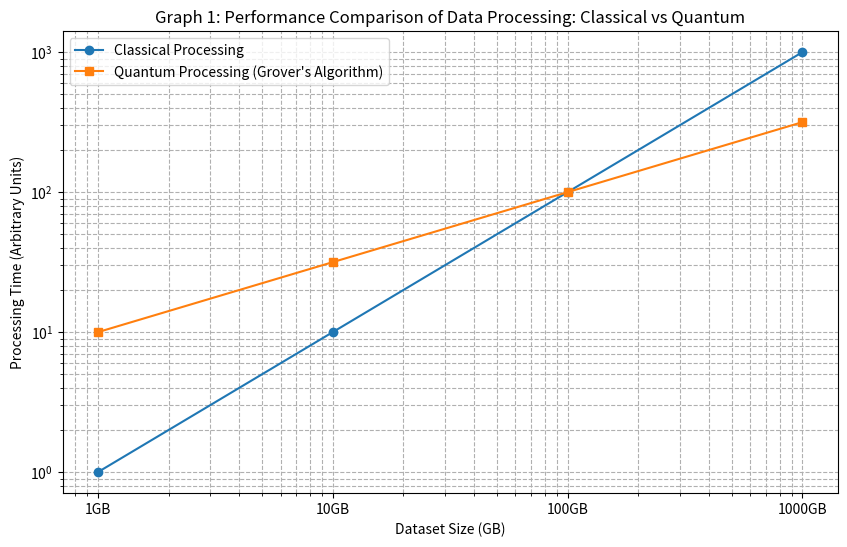

The matplotlib source for this figure:
import matplotlib.pyplot as plt
import numpy as np

# Dataset sizes in GB (x-axis)
dataset_sizes = np.array([1, 10, 100, 1000])

# Simulated processing times for classical methods (y-axis), assuming exponential growth
classical_times = np.array([1, 10, 100, 1000])

# Simulated processing times for quantum methods using Grover's algorithm (y-axis), assuming square root growth
quantum_times = np.sqrt(classical_times) * 10  # Adjusted for comparison

plt.figure(figsize=(10, 6))

plt.plot(dataset_sizes, classical_times, label='Classical Processing', marker='o')
plt.plot(dataset_sizes, quantum_times, label='Quantum Processing (Grover\'s Algorithm)', marker='s')

plt.title('Graph 1: Performance Comparison of Data Processing: Classical vs Quantum')
plt.xlabel('Dataset Size (GB)')
plt.ylabel('Processing Time (Arbitrary Units)')
plt.xscale('log')
plt.yscale('log')
plt.xticks(dataset_sizes, labels=[f'{size}GB' for size in dataset_sizes])
plt.legend()
plt.grid(True, which="both", ls="--")

plt.show()
